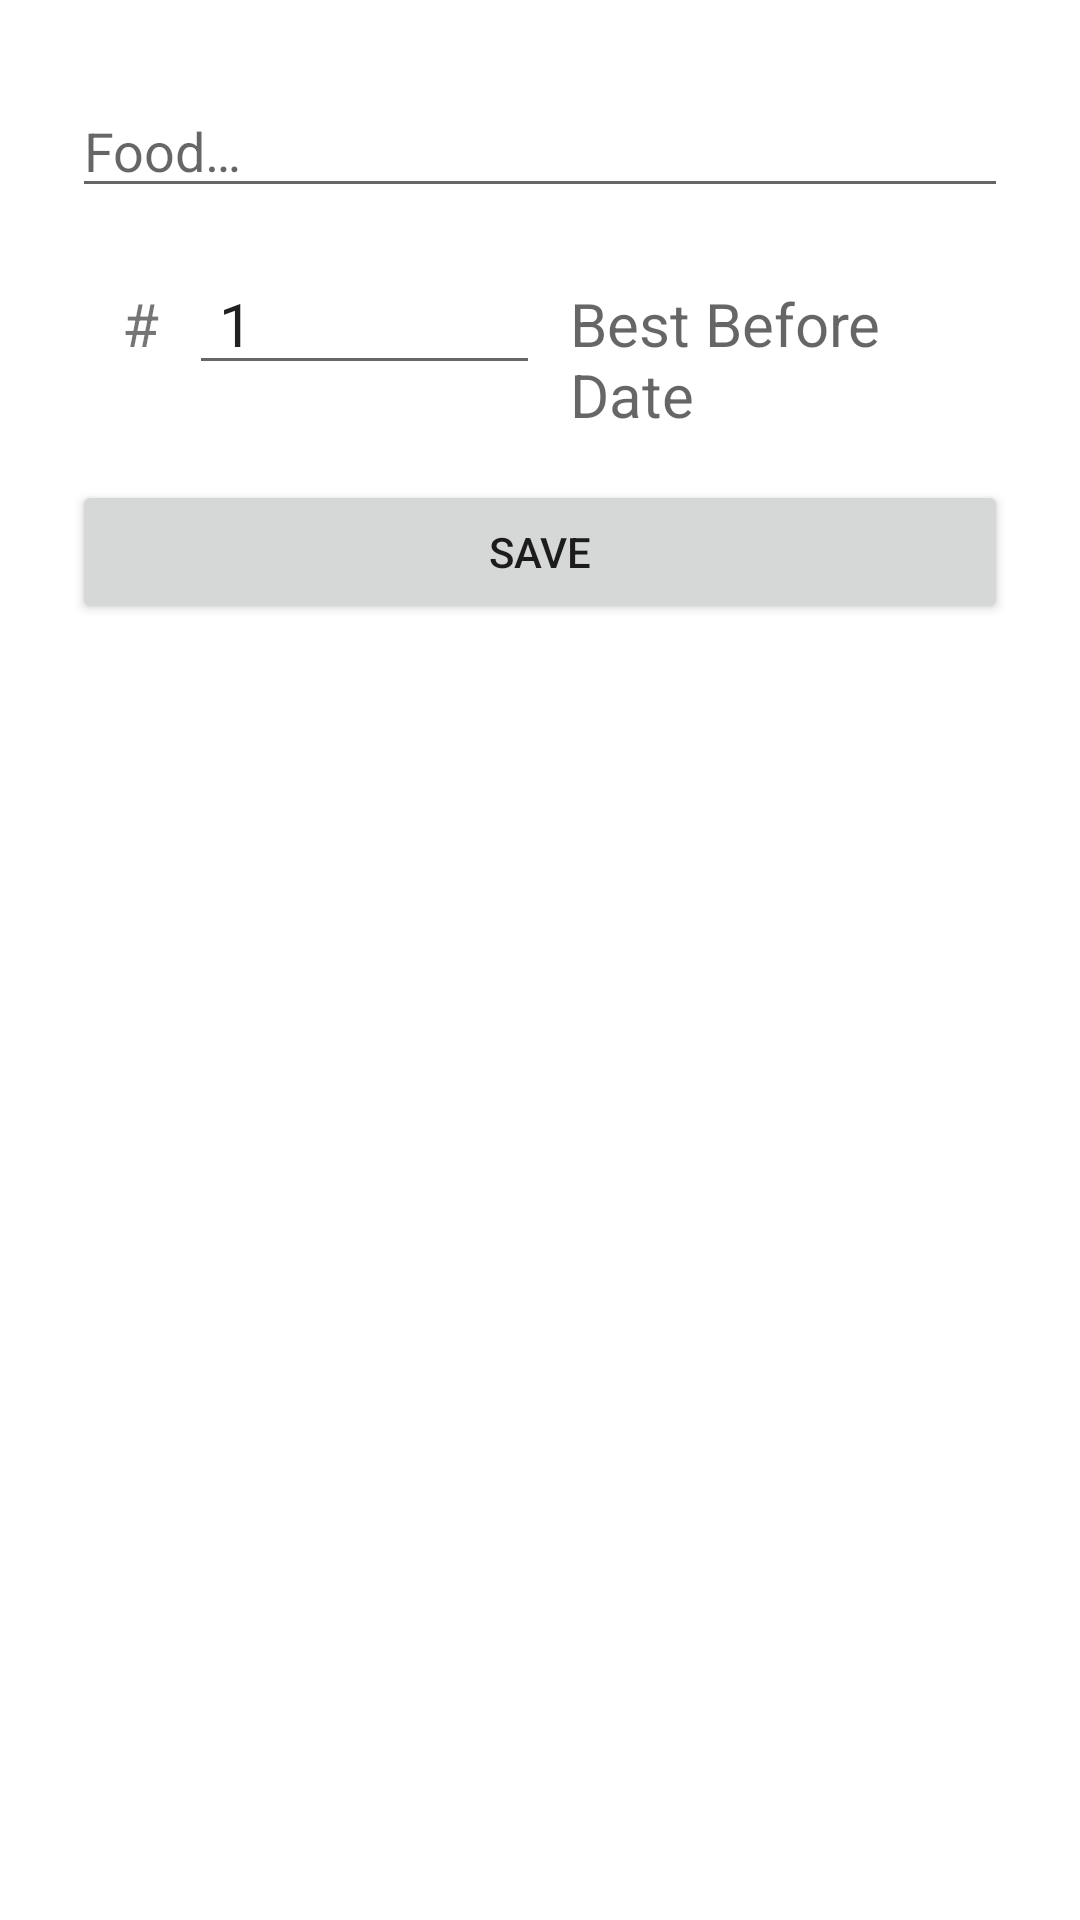

Produce the Android XML layout that renders to this screen, including the resource entries it uses.
<!-- AndroidManifest.xml: application theme Theme.BestBefore -->
<!-- res/layout/activity_new_food.xml -->
<?xml version="1.0" encoding="utf-8"?>
<androidx.constraintlayout.widget.ConstraintLayout xmlns:android="http://schemas.android.com/apk/res/android"
    xmlns:app="http://schemas.android.com/apk/res-auto"
    xmlns:tools="http://schemas.android.com/tools"
    android:layout_width="match_parent"
    android:layout_height="match_parent"
    android:background="@color/colorScreenBackground"
    android:orientation="vertical"
    android:padding="24dp">

    <EditText
        android:id="@+id/edit_food_name"
        android:layout_width="match_parent"
        android:layout_height="wrap_content"
        android:layout_marginTop="4dp"
        android:autofillHints=""
        android:hint="@string/hint_food"
        android:inputType="textAutoComplete"
        app:layout_constraintEnd_toEndOf="parent"
        app:layout_constraintStart_toStartOf="parent"
        app:layout_constraintTop_toTopOf="parent" />

    <TextView
        android:id="@+id/text_sharp_sign"
        style="@style/row_input"
        android:text="@string/sharp_sign"
        android:textAlignment="textEnd"
        app:layout_constraintBaseline_toBaselineOf="@+id/edit_quantity"
        app:layout_constraintEnd_toStartOf="@+id/edit_quantity"
        app:layout_constraintHorizontal_weight="1"
        app:layout_constraintStart_toStartOf="parent" />

    <EditText
        android:id="@+id/edit_quantity"
        android:hint="@string/quantity"
        android:inputType="number"
        app:layout_constraintEnd_toStartOf="@+id/edit_date"
        app:layout_constraintHorizontal_weight="3"
        app:layout_constraintStart_toEndOf="@+id/text_sharp_sign"
        app:layout_constraintTop_toBottomOf="@+id/edit_food_name"
        style="@style/row_input"
        android:text="@string/default_quantity_one"
        android:autofillHints="1" />

    <TextView
        android:id="@+id/edit_date"
        style="@style/row_input"
        android:hint="@string/pick_date"
        app:layout_constraintBaseline_toBaselineOf="@+id/edit_quantity"
        app:layout_constraintEnd_toEndOf="parent"
        app:layout_constraintHorizontal_weight="4"
        app:layout_constraintStart_toEndOf="@+id/edit_quantity"
        android:importantForAutofill="no" />

    <Button
        android:id="@+id/button_save"
        android:layout_width="match_parent"
        android:layout_height="wrap_content"
        android:layout_marginTop="15dp"
        android:text="@string/button_save"
        app:layout_constraintEnd_toEndOf="parent"
        app:layout_constraintStart_toStartOf="parent"
        app:layout_constraintTop_toBottomOf="@+id/edit_date" />


</androidx.constraintlayout.widget.ConstraintLayout>
<!-- resources referenced by this layout -->
<resources>
  <string name="button_save">Save</string>
  <string name="default_quantity_one">1</string>
  <string name="hint_food">Food…</string>
  <string name="pick_date">Best Before Date</string>
  <string name="quantity">quantity</string>
  <string name="sharp_sign">#</string>
  <style name="row_input">
          <item name="android:layout_width">0dp</item>
          <item name="android:layout_height">wrap_content</item>
          <item name="android:layout_marginTop">15dp</item>
          <item name="android:paddingHorizontal">10sp</item>
          <item name="android:textSize">20sp</item>
      </style>
  <style name="Theme.BestBefore" parent="Theme.MaterialComponents.DayNight.DarkActionBar">
          
          <item name="colorPrimary">@color/purple_500</item>
          <item name="colorPrimaryVariant">@color/purple_700</item>
          <item name="colorOnPrimary">@color/white</item>
          
          <item name="colorSecondary">@color/teal_200</item>
          <item name="colorSecondaryVariant">@color/teal_700</item>
          <item name="colorOnSecondary">@color/black</item>
          
          <item name="android:statusBarColor" tools:targetApi="l">?attr/colorPrimaryVariant</item>
          
      </style>
  <!-- not gathered from this repository: default colours our renderer supplied (Android Studio template values) -->
  <color name="purple_500">#FF6200EE</color>
  <color name="purple_700">#FF3700B3</color>
  <color name="teal_200">#FF03DAC5</color>
  <color name="teal_700">#FF018786</color>
  <color name="black">#FF000000</color>
  <color name="white">#FFFFFFFF</color>
</resources>
